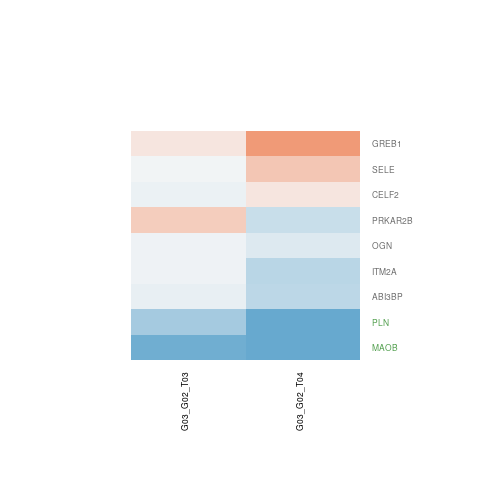

The data file committed next to this chart (first rows):
G03_G02_T03.gene.id, G03_G02_T03.ENSEMBL, G03_G02_T03.ENTREZID, G03_G02_T03.SYMBOL, G03_G02_T03.logFC, G03_G02_T03.AveExpr, G03_G02_T03.t, G03_G02_T03.P.Value, G03_G02_T03.adj.P.Val, G03_G02_T03.B, G03_G02_T04.gene.id, G03_G02_T04.ENSEMBL, G03_G02_T04.ENTREZID, G03_G02_T04.SYMBOL, G03_G02_T04.logFC, G03_G02_T04.AveExpr, G03_G02_T04.t, G03_G02_T04.P.Value, G03_G02_T04.adj.P.Val, G03_G02_T04.B
ENSG00000005302, ENSG00000005249, 5577, PRKAR2B, 0.3936, 7.427, 1.606, 0.1338, 0.9999, -5.409, ENSG00000005302, ENSG00000005249, 5577, PRKAR2B, -0.3273, 7.427, -1.329, 0.2081, 0.4149, -6.119
ENSG00000007923, ENSG00000007908, 6401, SELE, -0.04552, 5.521, -0.331, 0.7463, 0.9999, -6.573, ENSG00000007923, ENSG00000007908, 6401, SELE, 0.441, 5.521, 3.139, 0.008373, 0.0855, -3.103
ENSG00000048991, ENSG00000048740, 10659, CELF2, -0.07388, 6.147, -0.4315, 0.6736, 0.9999, -6.557, ENSG00000048991, ENSG00000048740, 10659, CELF2, 0.1689, 6.147, 0.9714, 0.3502, 0.5613, -6.509
ENSG00000069702, ENSG00000069535, 4129, MAOB, -0.93, 4.237, -4.901, 0.0003461, 0.06953, 0.4322, ENSG00000069702, ENSG00000069535, 4129, MAOB, -1.105, 4.237, -5.835, 7.45925165784347e-05, 0.0097, 1.786
ENSG00000078674, ENSG00000078596, 9452, ITM2A, -0.05411, 7.535, -0.2812, 0.7833, 0.9999, -6.61, ENSG00000078674, ENSG00000078596, 9452, ITM2A, -0.4189, 7.535, -2.171, 0.05034, 0.1916, -4.871
ENSG00000106993, ENSG00000106809, 4969, OGN, -0.05376, 4.883, -0.2247, 0.8259, 0.9999, -6.567, ENSG00000106993, ENSG00000106809, 4969, OGN, -0.1857, 4.883, -0.7369, 0.4751, 0.6713, -6.613
ENSG00000154589, ENSG00000154175, 25890, ABI3BP, -0.0976, 1.695, -0.3287, 0.748, 0.9999, -5.79, ENSG00000154589, ENSG00000154175, 25890, ABI3BP, -0.4034, 1.695, -1.46, 0.1696, 0.3693, -5.231
ENSG00000196449, ENSG00000196208, 9687, GREB1, 0.1705, 5.355, 0.527, 0.6076, 0.9999, -6.493, ENSG00000196449, ENSG00000196208, 9687, GREB1, 0.8521, 5.355, 2.498, 0.02772, 0.1449, -4.246
ENSG00000198771, ENSG00000198523, 5350, PLN, -0.5466, 6.919, -2.052, 0.06226, 0.9999, -4.736, ENSG00000198771, ENSG00000198523, 5350, PLN, -1.432, 6.919, -5.302, 0.0001764, 0.01665, 0.7719
